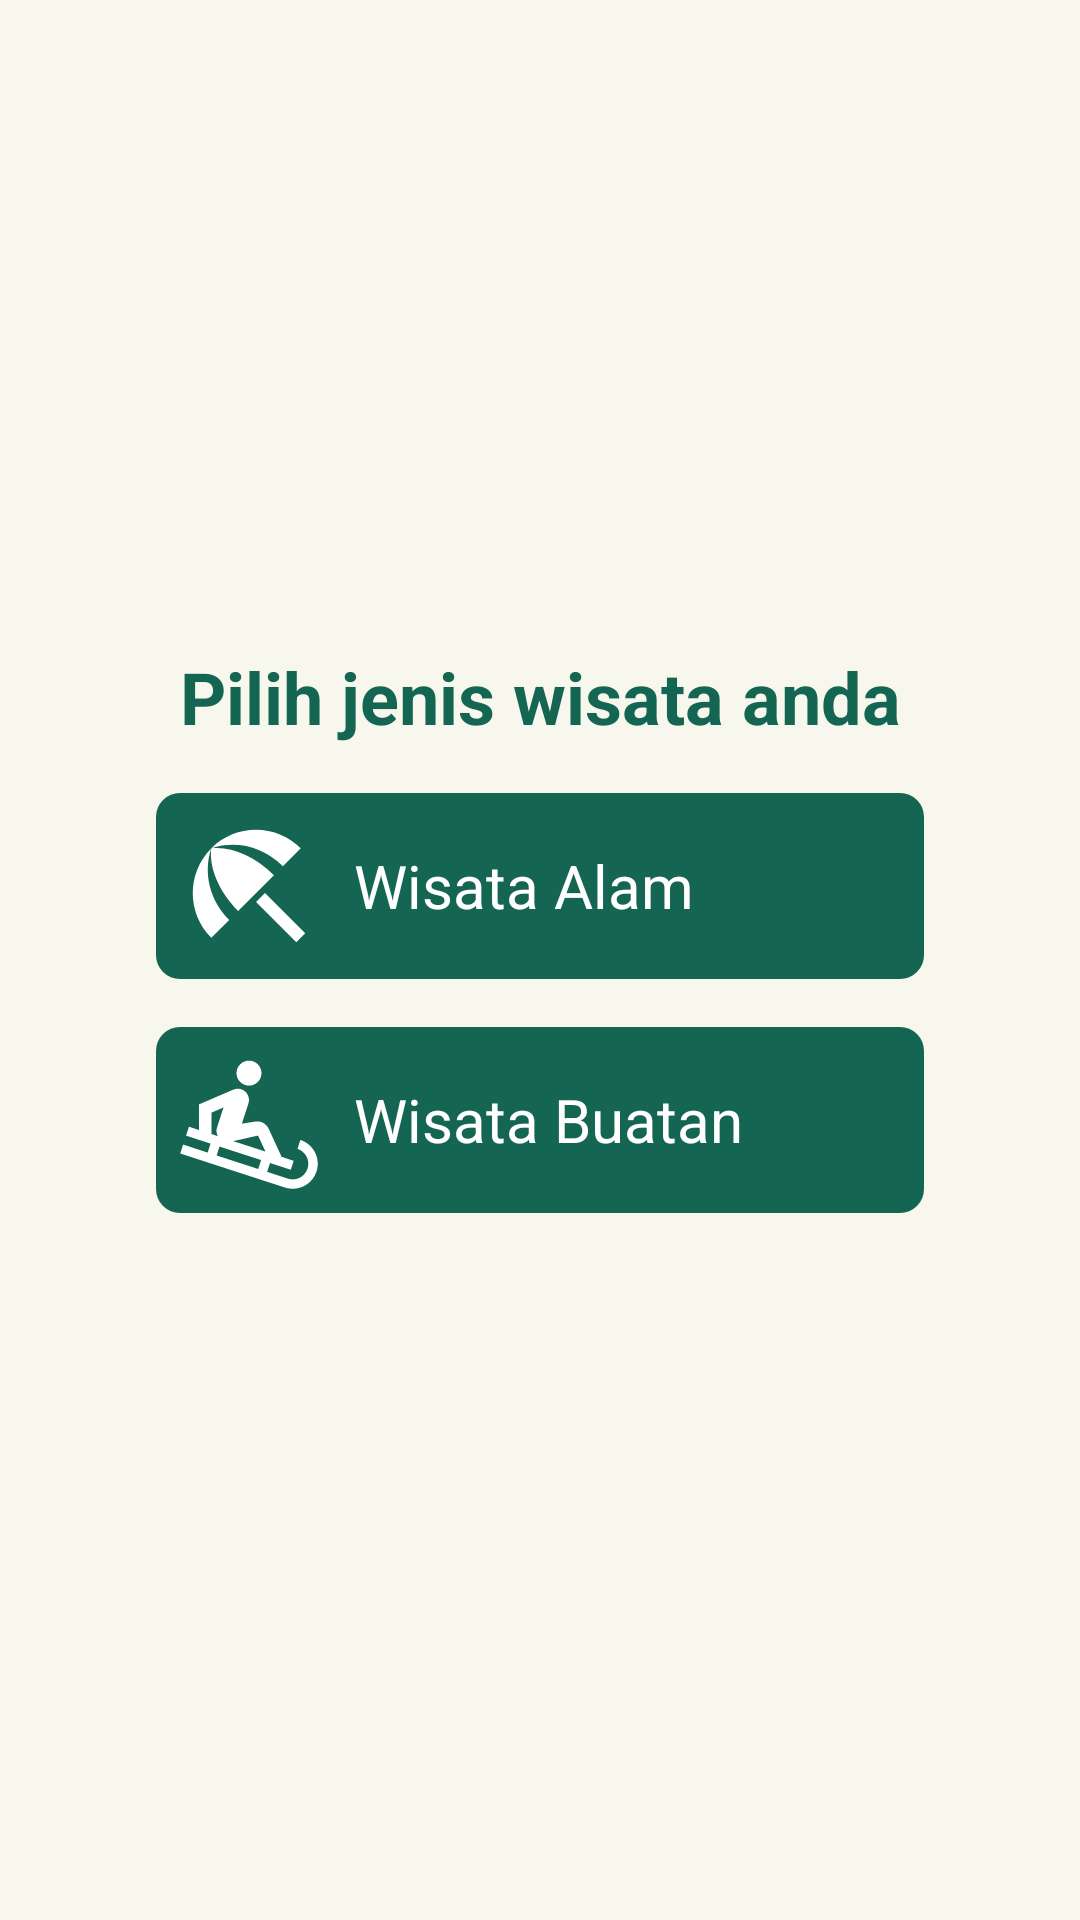

Here is an Android app screen rendered from its layout file. Give the layout XML and the strings, colors and styles it references.
<!-- AndroidManifest.xml: application theme Theme.SaTa -->
<!-- res/layout/activity_main.xml -->
<?xml version="1.0" encoding="utf-8"?>
<androidx.constraintlayout.widget.ConstraintLayout xmlns:android="http://schemas.android.com/apk/res/android"
    xmlns:app="http://schemas.android.com/apk/res-auto"
    xmlns:tools="http://schemas.android.com/tools"
    android:layout_width="match_parent"
    android:layout_height="match_parent"
    tools:context=".MainActivity"
    android:padding="16dp"
    android:background="@color/khaki">

    <TextView
        android:id="@+id/tv_home"
        android:layout_width="wrap_content"
        android:layout_height="wrap_content"
        android:layout_marginTop="200dp"

        android:text="@string/home_desc"
        android:textSize="24sp"
        android:textStyle="bold"
        android:textAlignment="center"
        android:textColor="#146551"

        app:layout_constraintEnd_toEndOf="parent"
        app:layout_constraintStart_toStartOf="parent"
        app:layout_constraintTop_toTopOf="parent"

        />

    <TextView
        android:layout_width="256dp"
        android:layout_height="wrap_content"
        android:id="@+id/btn_alam"
        android:padding="6dp"

        android:layout_marginTop="16dp"
        app:layout_constraintEnd_toEndOf="parent"
        app:layout_constraintStart_toStartOf="parent"
        app:layout_constraintTop_toBottomOf="@id/tv_home"


        android:text="Wisata Alam"
        android:textSize="20sp"
        android:textColor="@color/white"
        android:gravity="center_vertical"

        android:drawableStart="@drawable/ic_beach"
        android:drawablePadding="10dp"
        android:drawableTint="@color/white"

        android:background="@drawable/rounded_corner"

        />

    <TextView
        android:layout_width="256dp"
        android:layout_height="wrap_content"
        android:id="@+id/btn_buatan"
        android:padding="6dp"

        app:layout_constraintEnd_toEndOf="parent"
        app:layout_constraintStart_toStartOf="parent"
        app:layout_constraintTop_toBottomOf="@+id/btn_alam"
        android:layout_marginTop="16dp"

        android:text="Wisata Buatan"
        android:textSize="20sp"
        android:textColor="@color/white"
        android:gravity="center_vertical"

        android:drawableStart="@drawable/ic_slide"
        android:drawablePadding="10dp"
        android:drawableTint="@color/white"

        android:background="@drawable/rounded_corner"
        />

</androidx.constraintlayout.widget.ConstraintLayout>
<!-- resources referenced by this layout -->
<resources>
  <color name="khaki">#F8F7EE</color>
  <color name="white">#FFFFFFFF</color>
  <!-- drawable ic_beach (drawable) -->
  <vector android:height="50dp" android:tint="#000000"
      android:viewportHeight="24" android:viewportWidth="24"
      android:width="50dp" xmlns:android="http://schemas.android.com/apk/res/android">
      <path android:fillColor="@android:color/white" android:pathData="M13.127,14.56l1.43,-1.43 6.44,6.443L19.57,21zM17.42,8.83l2.86,-2.86c-3.95,-3.95 -10.35,-3.96 -14.3,-0.02 3.93,-1.3 8.31,-0.25 11.44,2.88zM5.95,5.98c-3.94,3.95 -3.93,10.35 0.02,14.3l2.86,-2.86C5.7,14.29 4.65,9.91 5.95,5.98zM5.97,5.96l-0.01,0.01c-0.38,3.01 1.17,6.88 4.3,10.02l5.73,-5.73c-3.13,-3.13 -7.01,-4.68 -10.02,-4.3z"/>
  </vector>
  <!-- drawable ic_slide (drawable) -->
  <vector android:height="50dp" android:tint="#000000"
      android:viewportHeight="24" android:viewportWidth="24"
      android:width="50dp" xmlns:android="http://schemas.android.com/apk/res/android">
      <path android:fillColor="@android:color/white" android:pathData="M14,4.5c0,1.1 -0.9,2 -2,2s-2,-0.9 -2,-2s0.9,-2 2,-2S14,3.4 14,4.5zM22.8,20.24c-0.68,2.1 -2.94,3.25 -5.04,2.57h0L1,17.36l0.46,-1.43l3.93,1.28l0.46,-1.43L1.93,14.5l0.46,-1.43L4,13.6V9.5l5.47,-2.35c0.39,-0.17 0.84,-0.21 1.28,-0.07c0.95,0.31 1.46,1.32 1.16,2.27l-1.05,3.24L13,12.25c0.89,-0.15 1.76,0.32 2.14,1.14l2.08,4.51l1.93,0.63l-0.46,1.43l-3.32,-1.08L14.9,20.3l3.32,1.08l0,0c1.31,0.43 2.72,-0.29 3.15,-1.61c0.43,-1.31 -0.29,-2.72 -1.61,-3.15l0.46,-1.43C22.33,15.88 23.49,18.14 22.8,20.24zM6,14.25l1.01,0.33c-0.22,-0.42 -0.28,-0.92 -0.12,-1.4L7.92,10L6,10.82V14.25zM13.94,18.41l-6.66,-2.16l-0.46,1.43l6.66,2.16L13.94,18.41zM14.63,17.05l-1.18,-2.56l-3.97,0.89L14.63,17.05z"/>
  </vector>
  <!-- drawable rounded_corner (drawable) -->
  <?xml version="1.0" encoding="utf-8"?>
  <shape xmlns:android="http://schemas.android.com/apk/res/android">
      <solid android:color="#146551" /> 
      <corners android:radius="8dp" /> 
  </shape>
  <string name="home_desc">Pilih jenis wisata anda</string>
  <style name="Theme.SaTa" parent="Theme.MaterialComponents.DayNight.DarkActionBar">
          
          <item name="colorPrimary">@color/purple_500</item>
          <item name="colorPrimaryVariant">@color/green</item>
          <item name="colorOnPrimary">@color/white</item>
          
          <item name="colorSecondary">@color/teal_200</item>
          <item name="colorSecondaryVariant">@color/teal_700</item>
          <item name="colorOnSecondary">@color/black</item>
          
          <item name="android:statusBarColor">?attr/colorPrimaryVariant</item>
          
      </style>
  <color name="purple_500">#FF6200EE</color>
  <color name="green">#146551</color>
  <color name="teal_200">#FF03DAC5</color>
  <color name="teal_700">#FF018786</color>
  <color name="black">#FF000000</color>
</resources>
